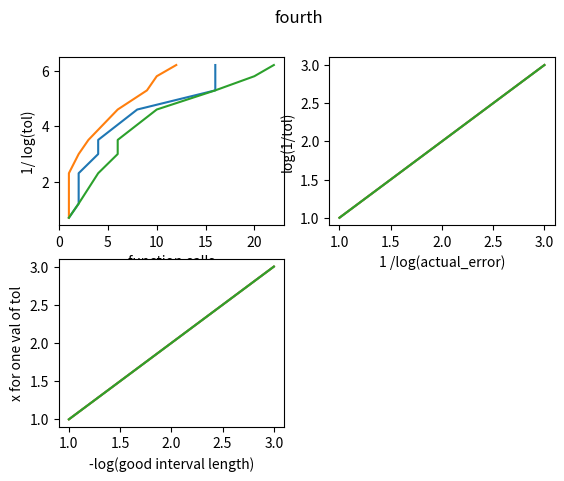

Here is the Python script that generated this plot:
import matplotlib.pyplot as plt
from math import log, pi, sin, sqrt

### Structs ###


# Function
#
# function -> List Int -> Function
#
# Holds a function to be tested and the interval
# it should be tested on.

class Function():

	def __init__(self, function, interval):

		self.f = function
		self.interval = interval

## Functions to be tested ##

# Function : x^2
# Interval : [0,2]

SQRD = Function(lambda x: x ** 2, [0,2])

# Function : sqrt( sin( pi x/2))
# Interval : [0,1]

SQRT = Function(lambda x: sqrt(sin((pi * x) / 2)), [0,1])

# Function : x^4
# Interval : [-1,1]

FOURTH = Function(lambda x: x ** 4, [-1,1])

# Function : 1 if x<0.5 and 0 if x>=0.5
# Interval : [0,1]


def func4(x):
	if x < 0.5:
		return 1
	elif x >= 0.5:
		return 0

POTENTIAL = Function(func4, [0,1])

# Result
#
# Float -> Int -> Int-> Result
# A tuple of the approximation of integral area
# and the deepest level taken to get there as well
# the number of function calls

class Result():

	def __init__(self, result,function_calls):

		self.result = result
		self.function_calls = function_calls

	def __str__(self):

		return 'Result is {}\nFunction Calls is {}'.format(
			self.result, self.function_calls)


# AdaptiveQuadrature
#
# Implements the adapative quadrature algorithim

class AdaptiveQuadrature():

	def __init__(self):

		# Keeps track of the number function calls
		self.function_calls = 0
		self.i = 10

	def recursive(self, f, tolerance_original, a_original,b_original, max_level, special = False):

		"""

		recursive

		function -> Float -> Float -> Float -> Int -> Bool -> Result

		Calculates the adaptive quadrative for a function
		over an interval. If the special flag is set returns
		instead of the fine approximation and combination of the
		fine and coarse for a better estimate.

		"""

		def sub_routine(tolerance, a, b, level):

			self.i += 1

			f_a, f_b = f(a), f(b)

			coarse = ((f_a + f_b) * (b-a)) / 2

			m = (a+b) / 2

			f_m = f(m)

			first_trap = ((f_a + f_m) * (m - a)) / 2
			second_trap = ((f_m + f_b) * (b - m)) / 2

			fine = first_trap + second_trap

			if abs(fine - coarse) < (3 * tolerance) and level <= max_level:

				self.function_calls += 1

				return fine

			else:

				return  sub_routine(tolerance / 2, a, m, level + 1) + \
				        sub_routine(tolerance / 2, m, b, level + 1)

		approximation = sub_routine(tolerance_original, a_original,b_original, 0)

		return Result(approximation, self.function_calls)

fuck = lambda x: (x + 1) ** 3
run = AdaptiveQuadrature()
res = run.recursive(fuck, 1e-3, 0, 1, 10)
print (res)


# Example
#
# Holds the methods and constants
# used to test and the different
# factors against one another.

class Example():

	def __init__(self):

		self.MAX_LEVEL = 10
		self.PADDING = 1e-30
		self.ACTUAL_ERROR_TOLERANCE = 1e-1
		self.TOLERANCE_RANGE = (5e-1, 3e-1, 1e-1, 5e-2, 3e-2, 1e-2, 5e-3, 3e-3,2e-3,)

	def calculate(self, f, a, b):

		"""

		calculate

		function -> Float -> Float -> Dict<String,Tuple<List Float, List Float>>

		Returns a dictionary containing all the x,y points to be graphed

		"""	


		def function_evaluations_test(f, a, b):

			"""

			function_evalution_test

			function -> Float -> Float -> Tuple <Float,Float>

			Returns a tuple where xs is the number of function calls
			and ys is the log(1/tol)

			"""

			results = [
				AdaptiveQuadrature().recursive(f, tol_variable, a,b, self.MAX_LEVEL) for 
				tol_variable in self.TOLERANCE_RANGE
			]

			xs = [x.function_calls for x in results]

			ys = [log(1/(tol_variable + self.PADDING)) for tol_variable in self.TOLERANCE_RANGE]

			return (xs,ys)

		def actual_error_test(f,a,b):

			"""

			actual error test

			function -> Float -> Float -> Tuple <Float,Float>

			Returns a tuple where xs is ____
			and ys is _____

			"""

			#actual_error = AdaptiveQuadrature().adaptive_quadrature(f,self.ACTUAL_ERROR_TOLERANCE, a,b, self.MAX_LEVEL)

			#xs = [1/ log(actual_error)] * len(self.TOLERANCE_RANGE)

			#ys = []

			return ([1,2,3], [1,2,3])
		def good_interval_length_test(f,a,b):

			"""

			good_interval_length_test

			function -> Float -> Float -> Tuple <Float,Float>

			Returns a tuple where xs is _
			and ys is __

			"""

			return ((1,2,3), (1,2,3))



		return {
			'function_evaluations': function_evaluations_test(f,a,b),
			'actual_error': actual_error_test(f,a,b),
			'good_interval': good_interval_length_test(f,a,b)
		}

	def do_all_tests(self):

		"""
		do_all_tests

		-> Dict< String, Dict<String,Tuple<List Float, List Float>>

		"""

		results = []
		
		for function_struct in (SQRD, SQRT, FOURTH):#,POTENTIAL):

			f = function_struct.f
			a,b = function_struct.interval

			results.append(self.calculate(f,a,b))

		return results


class Plot():


	def __init__(self):
		self.i = 1

	"""

	plot_one

	Float -> Float -> xlabel -> ylabel

	Creates a single plot

	"""

	def plot_one(self,xs, ys, xlabel, ylabel, title):

		foo = plt.subplot(2,2,self.i)
		self.i += 1
		foo.plot(xs, ys)
		foo.set_xlabel(xlabel)
		foo.set_ylabel(ylabel)
		return foo

	def plot_one_function(self, function_name, function_data_dict):

		x = plt.figure(1)
		x.suptitle(function_name)


		for key in ('function_evaluations', 'actual_error', 'good_interval'):

			xs, ys = function_data_dict[key]

			label_dict = {

				'function_evaluations': ('function calls', '1/ log(tol)'),
				'actual_error': ('1 /log(actual_error)', 'log(1/tol)'),
				'good_interval': ('-log(good interval length)', 'x for one val of tol')
			}

			x_label, y_label = label_dict.get(key)
			print (x_label, y_label)


			x.add_subplot(self.plot_one(xs,ys, x_label, y_label, function_name))
		plt.show()
		self.i  =1

	def plot_all_functions(self):

		names = ('sqrd', 'sqrt','fourth',)# 'potential')

		for name, data in zip(names, res):

			self.plot_one_function(name, data)

if __name__ == '__main__':
	run = Example()
	res = run.do_all_tests()
	plot = Plot()
	plot.plot_all_functions()

